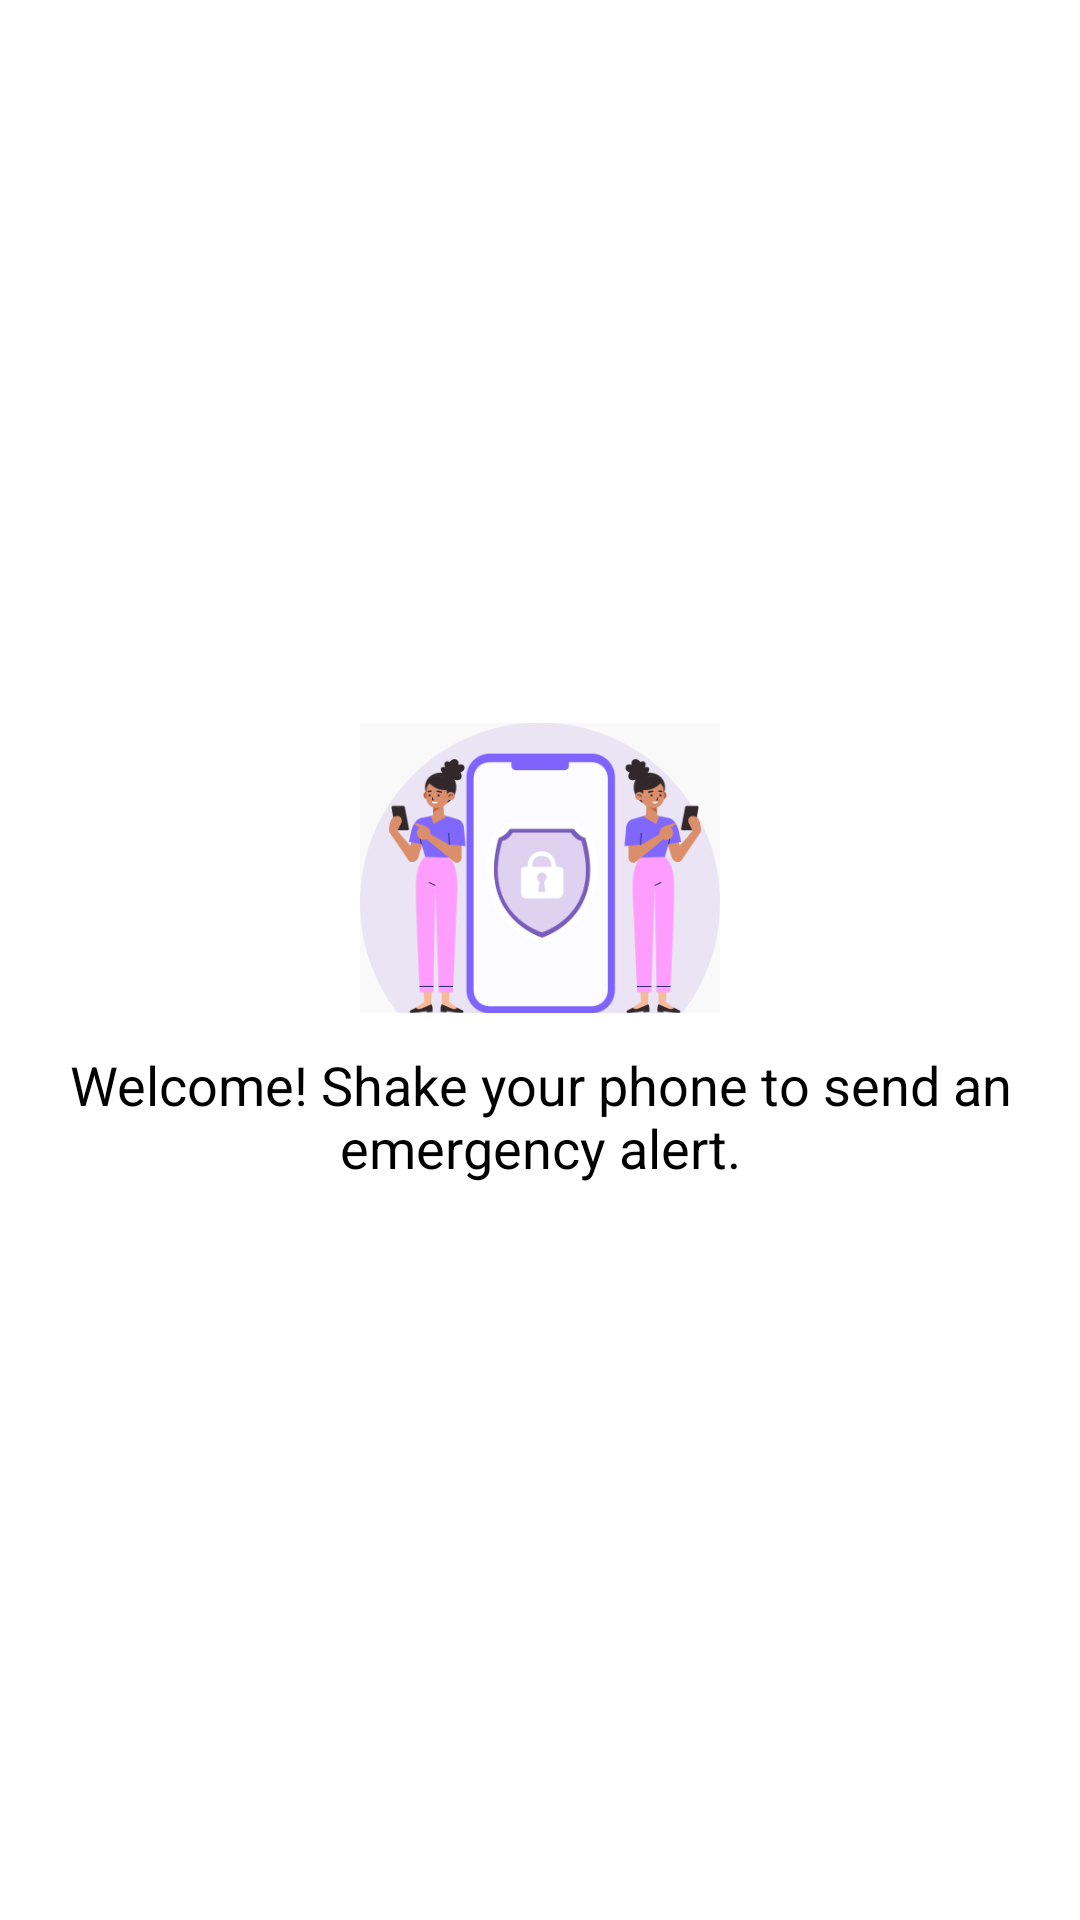

Android layout source for this screen:
<!-- AndroidManifest.xml: application theme Theme.Womensafetyapp -->
<!-- res/layout/activity_emergency_alert.xml -->
<?xml version="1.0" encoding="utf-8"?>
<LinearLayout xmlns:android="http://schemas.android.com/apk/res/android"
    android:layout_width="match_parent"
    android:layout_height="match_parent"
    android:orientation="vertical"
    android:gravity="center"
    android:padding="16dp"
    android:background="#FFFFFF"> 

    
    <ImageView
        android:id="@+id/appLogo"
        android:layout_width="120dp"
        android:layout_height="120dp"
        android:src="@drawable/logo"/>  
     

    
    <TextView
        android:id="@+id/tvWelcomeMessage"
        android:layout_width="wrap_content"
        android:layout_height="wrap_content"
        android:text="Welcome! Shake your phone to send an emergency alert."
        android:textSize="18sp"
        android:textColor="#000000"
        android:gravity="center"
        android:layout_marginBottom="16dp" /> 

    
    <TextView
        android:id="@+id/tvEmergencyStatus"
        android:layout_width="wrap_content"
        android:layout_height="wrap_content"
        android:text="You're in Emergency Mode!"
        android:textSize="24sp"

        android:gravity="center"
        android:visibility="gone" /> 
    <TextView
        android:id="@+id/tvShakeStatus"
        android:layout_width="wrap_content"
        android:layout_height="wrap_content"
        android:text="Shake the phone 3 more times to send the alert."
        android:textSize="16sp"
        android:visibility="gone" />

</LinearLayout>
<!-- resources referenced by this layout -->
<resources>
  <!-- drawable logo: png bitmap (drawable, 26715 bytes) -->
  <style name="Theme.Womensafetyapp" parent="Base.Theme.Womensafetyapp" />
  <style name="Base.Theme.Womensafetyapp" parent="Theme.Material3.DayNight.NoActionBar">
          
          
      </style>
</resources>
